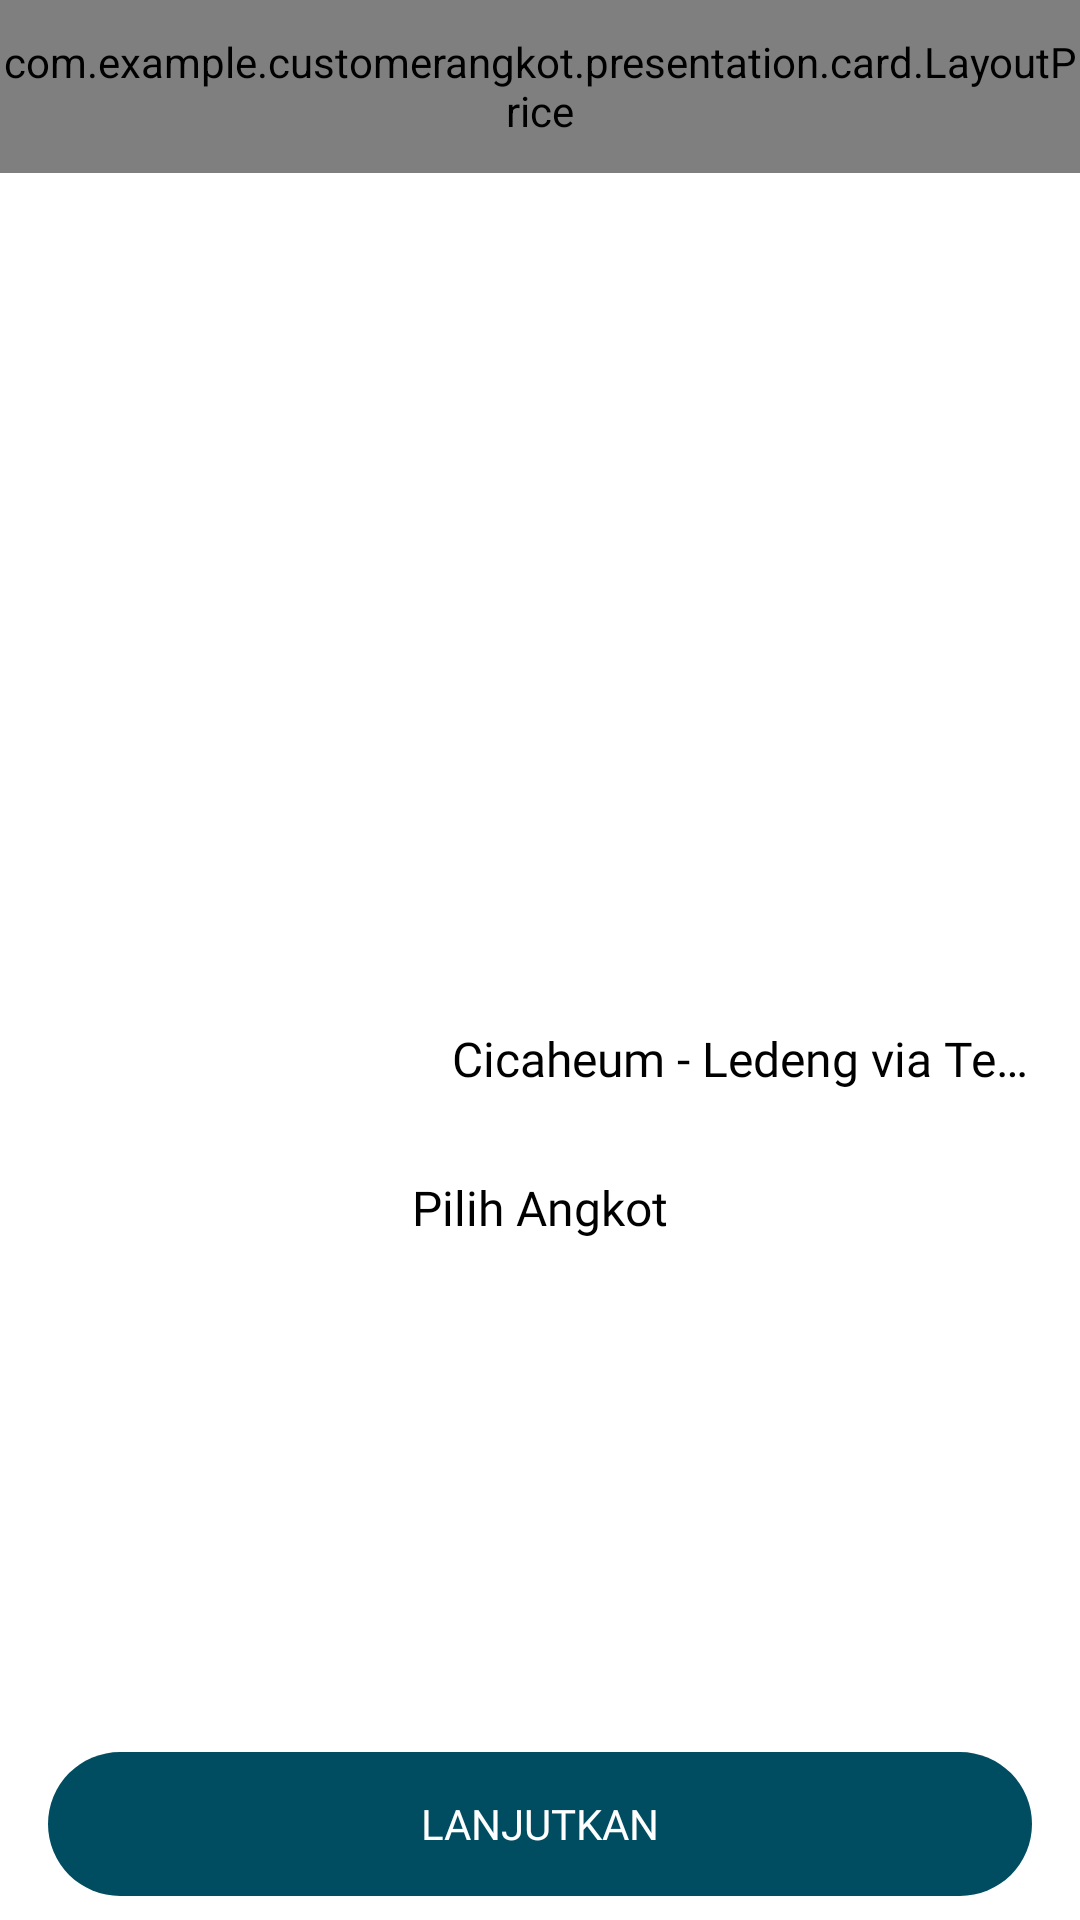

Reconstruct the res/layout file that produces this screen, plus the resources it refers to.
<!-- AndroidManifest.xml: application theme Theme.CustomerAngkot -->
<!-- res/layout/fragment_choose_angkot.xml -->
<?xml version="1.0" encoding="utf-8"?>
<androidx.constraintlayout.widget.ConstraintLayout xmlns:android="http://schemas.android.com/apk/res/android"
    xmlns:app="http://schemas.android.com/apk/res-auto"
    xmlns:tools="http://schemas.android.com/tools"
    android:id="@+id/main"
    android:layout_width="match_parent"
    android:layout_height="match_parent"
    tools:context=".presentation.track.chooseangkot.ChooseAngkotFragment">


    <FrameLayout
        android:id="@+id/map_real_time_angkot"
        android:layout_width="0dp"
        android:layout_height="0dp"
        app:layout_constraintBottom_toTopOf="@+id/guidelineHorizontalBottom2"
        app:layout_constraintEnd_toEndOf="parent"
        app:layout_constraintHorizontal_bias="0.0"
        app:layout_constraintStart_toStartOf="parent"
        app:layout_constraintTop_toTopOf="@+id/guidelineHorizontalText">


    </FrameLayout>


    <TextView
        android:id="@+id/tittle_choose_angkot"
        style="@style/textReguler"
        android:layout_width="wrap_content"
        android:layout_height="wrap_content"
        android:layout_marginTop="4dp"
        android:text="Pilih Angkot"
        android:textColor="@color/black"
        android:textSize="16sp"
        app:layout_constraintEnd_toEndOf="parent"
        app:layout_constraintStart_toStartOf="parent"
        app:layout_constraintTop_toBottomOf="@+id/image_trayek" />

    <androidx.recyclerview.widget.RecyclerView
        android:id="@+id/rv_detail_angkot"
        android:layout_width="0dp"
        android:layout_height="0dp"
        android:layout_marginStart="16dp"
        android:layout_marginEnd="16dp"
        app:layout_constraintBottom_toTopOf="@+id/btn_confirmation_angkot"
        app:layout_constraintEnd_toEndOf="parent"
        app:layout_constraintStart_toStartOf="parent"
        app:layout_constraintTop_toBottomOf="@+id/tittle_choose_angkot"
        tools:listitem="@layout/item_choose_angkot" />


    <com.example.customerangkot.presentation.card.LayoutPrice
        android:id="@+id/layoutPrice"
        android:layout_width="0dp"
        android:layout_height="0dp"
        app:cardCornerRadius="8dp"
        app:cardElevation="4dp"
        app:layout_constraintBottom_toTopOf="@+id/guidelineHorizontalText"
        app:layout_constraintEnd_toEndOf="parent"
        app:layout_constraintStart_toStartOf="parent"
        app:layout_constraintTop_toTopOf="parent" />


    <androidx.constraintlayout.widget.Guideline
        android:id="@+id/guidelineHorizontalBottom2"
        android:layout_width="358dp"
        android:layout_height="133dp"
        android:orientation="horizontal"
        app:layout_constraintEnd_toEndOf="parent"
        app:layout_constraintGuide_percent="0.49"
        app:layout_constraintStart_toStartOf="parent" />

    <androidx.constraintlayout.widget.Guideline
        android:id="@+id/guidelineHorizontalText"
        android:layout_width="358dp"
        android:layout_height="133dp"
        android:orientation="horizontal"
        app:layout_constraintEnd_toEndOf="parent"
        app:layout_constraintGuide_percent="0.09"
        app:layout_constraintStart_toStartOf="parent" />

    <com.google.android.material.progressindicator.LinearProgressIndicator
        android:id="@+id/progressIndicator"
        android:layout_width="match_parent"
        android:layout_height="wrap_content"
        android:indeterminate="true"
        android:visibility="gone"
        app:layout_constraintEnd_toEndOf="parent"
        app:layout_constraintStart_toStartOf="parent"
        app:layout_constraintTop_toTopOf="parent" />

    <Button
        android:id="@+id/btn_confirmation_angkot"
        style="@style/textButton"
        android:layout_width="0dp"
        android:layout_height="wrap_content"
        android:layout_marginStart="16dp"
        android:layout_marginEnd="16dp"
        android:layout_marginBottom="8dp"
        android:background="@drawable/button_primary"
        android:text="Lanjutkan"
        android:enabled="false"
        app:layout_constraintBottom_toBottomOf="parent"
        app:layout_constraintEnd_toEndOf="parent"
        app:layout_constraintStart_toStartOf="parent" />

    <ImageView
        android:id="@+id/image_no_angkot_online"
        android:layout_width="150dp"
        android:layout_height="150dp"
        android:src="@drawable/image_no_angkot_online"
        android:visibility="gone"
        app:layout_constraintBottom_toBottomOf="@+id/rv_detail_angkot"
        app:layout_constraintEnd_toEndOf="parent"
        app:layout_constraintStart_toStartOf="parent"
        app:layout_constraintTop_toBottomOf="@+id/tittle_choose_angkot"
        app:layout_constraintVertical_bias="0.19999999" />

    <TextView
        android:id="@+id/text_no_angkot_online"
        style="@style/textBold"
        android:layout_width="wrap_content"
        android:layout_height="wrap_content"
        android:layout_marginTop="4dp"
        android:text="Tidak ada angkot yang tersedia"
        android:visibility="gone"
        app:layout_constraintEnd_toEndOf="parent"
        app:layout_constraintStart_toStartOf="parent"
        app:layout_constraintTop_toBottomOf="@+id/image_no_angkot_online" />

    <ImageView
        android:id="@+id/image_trayek"
        android:layout_width="70dp"
        android:layout_height="70dp"
        android:layout_marginTop="4dp"
        app:layout_constraintEnd_toEndOf="parent"
        app:layout_constraintHorizontal_bias="0.25"
        app:layout_constraintStart_toStartOf="parent"
        app:layout_constraintTop_toBottomOf="@+id/map_real_time_angkot"
        tools:src="@tools:sample/avatars" />

    <TextView
        android:id="@+id/text_trayek_name"
        style="@style/textBold"
        android:layout_width="0dp"
        android:layout_height="wrap_content"
        android:layout_marginStart="8dp"
        android:layout_marginEnd="16dp"
        android:ellipsize="end"
        android:maxLines="1"

        android:text="Cicaheum - Ledeng via Terminal Leuwipanjang - Setiabudi - Dago Atas"
        android:textSize="16sp"

        app:layout_constraintBottom_toTopOf="@+id/tittle_choose_angkot"
        app:layout_constraintEnd_toEndOf="parent"
        app:layout_constraintStart_toEndOf="@+id/image_trayek"
        app:layout_constraintTop_toBottomOf="@+id/map_real_time_angkot" />



</androidx.constraintlayout.widget.ConstraintLayout>
<!-- res/layout/item_choose_angkot.xml (included above) -->
<?xml version="1.0" encoding="utf-8"?>
<com.google.android.material.card.MaterialCardView xmlns:android="http://schemas.android.com/apk/res/android"
    xmlns:app="http://schemas.android.com/apk/res-auto"
    xmlns:tools="http://schemas.android.com/tools"
    android:layout_width="match_parent"
    android:layout_height="wrap_content"
    android:layout_marginBottom="8dp"
    app:cardCornerRadius="8dp"
    app:cardElevation="4dp"
    app:cardUseCompatPadding="true"
    app:strokeColor="@android:color/transparent">

    <androidx.constraintlayout.widget.ConstraintLayout
        android:layout_width="match_parent"
        android:layout_height="wrap_content"
        android:padding="8dp">

        <TextView
            android:id="@+id/item_trayek_angkot"
            style="@style/textBold"
            android:layout_width="0dp"
            android:layout_height="wrap_content"
            android:layout_marginStart="4dp"
            android:text="D 1902 AI"
            android:textSize="16sp"
            app:layout_constraintStart_toEndOf="@+id/icon_bus_angkot"
            app:layout_constraintTop_toTopOf="parent" />

        <TextView
            android:id="@+id/text_distance_km"
            style="@style/textReguler"
            android:layout_width="wrap_content"
            android:layout_height="wrap_content"
            android:text="10.1 Km"
            android:textSize="12sp"
            app:layout_constraintBottom_toBottomOf="parent"
            app:layout_constraintStart_toStartOf="parent" />

        <ImageView
            android:id="@+id/icon_bus_angkot"
            android:layout_width="wrap_content"
            android:layout_height="wrap_content"
            app:tint="@color/black"
            app:layout_constraintStart_toStartOf="parent"
            app:layout_constraintTop_toTopOf="parent"
            app:srcCompat="@drawable/ic_bus_angkot" />

        <TextView
            android:id="@+id/sum_passenger_text"
            style="@style/textBold"
            android:layout_width="wrap_content"
            android:layout_height="wrap_content"
            android:text="0"
            android:textSize="34sp"
            app:layout_constraintBottom_toBottomOf="parent"
            app:layout_constraintEnd_toStartOf="@+id/orang_text"
            app:layout_constraintTop_toTopOf="parent"
            app:layout_constraintVertical_bias="0.0" />

        <TextView
            android:id="@+id/orang_text"
            style="@style/textReguler"
            android:layout_width="wrap_content"
            android:layout_height="wrap_content"
            android:text="orang"
            android:textSize="12sp"
            app:layout_constraintBottom_toBottomOf="parent"
            app:layout_constraintEnd_toEndOf="parent" />

    </androidx.constraintlayout.widget.ConstraintLayout>
</com.google.android.material.card.MaterialCardView>
<!-- resources referenced by this layout -->
<resources>
  <color name="black">#FF000000</color>
  <!-- drawable button_primary (drawable) -->
  <?xml version="1.0" encoding="utf-8"?>
  <ripple xmlns:android="http://schemas.android.com/apk/res/android"
      android:color="?attr/colorControlHighlight">
  
      <item>
          <shape android:shape="rectangle">
              <solid android:color="@color/colorPrimary" />
              <corners android:radius="32dp" />
          </shape>
      </item>
  </ripple>
  <!-- drawable image_no_angkot_online: png bitmap (drawable, 267375 bytes) -->
  <style name="textBold">
          <item name="android:textColor">@color/black</item>
          <item name="android:fontFamily">@font/poppins_bold</item>
      </style>
  <style name="textButton">
          <item name="android:textColor">@color/white</item>
          <item name="android:fontFamily">@font/poppins_regular</item>
          <item name="android:textSize">14sp</item>
      </style>
  <style name="textReguler">
          <item name="android:textColor">@color/black</item>
          <item name="android:fontFamily">@font/poppins_regular</item>
      </style>
  <style name="Theme.CustomerAngkot" parent="Theme.MaterialComponents.Light.DarkActionBar">
          
          <item name="colorPrimary">@color/colorPrimary</item>
          <item name="colorPrimaryVariant">@android:color/white</item>
          <item name="colorOnPrimary">@color/white</item>
          
          <item name="colorSecondary">@color/teal_200</item>
          <item name="colorSecondaryVariant">@color/teal_700</item>
          <item name="colorOnSecondary">@color/black</item>
          
          <item name="android:statusBarColor">@color/colorPrimary</item>
          
          <item name="android:forceDarkAllowed" tools:ignore="NewApi">true</item>
      </style>
  <color name="colorPrimary">#004D61</color>
  <color name="white">#FFFFFFFF</color>
  <color name="teal_200">#FF03DAC5</color>
  <color name="teal_700">#FF018786</color>
</resources>
